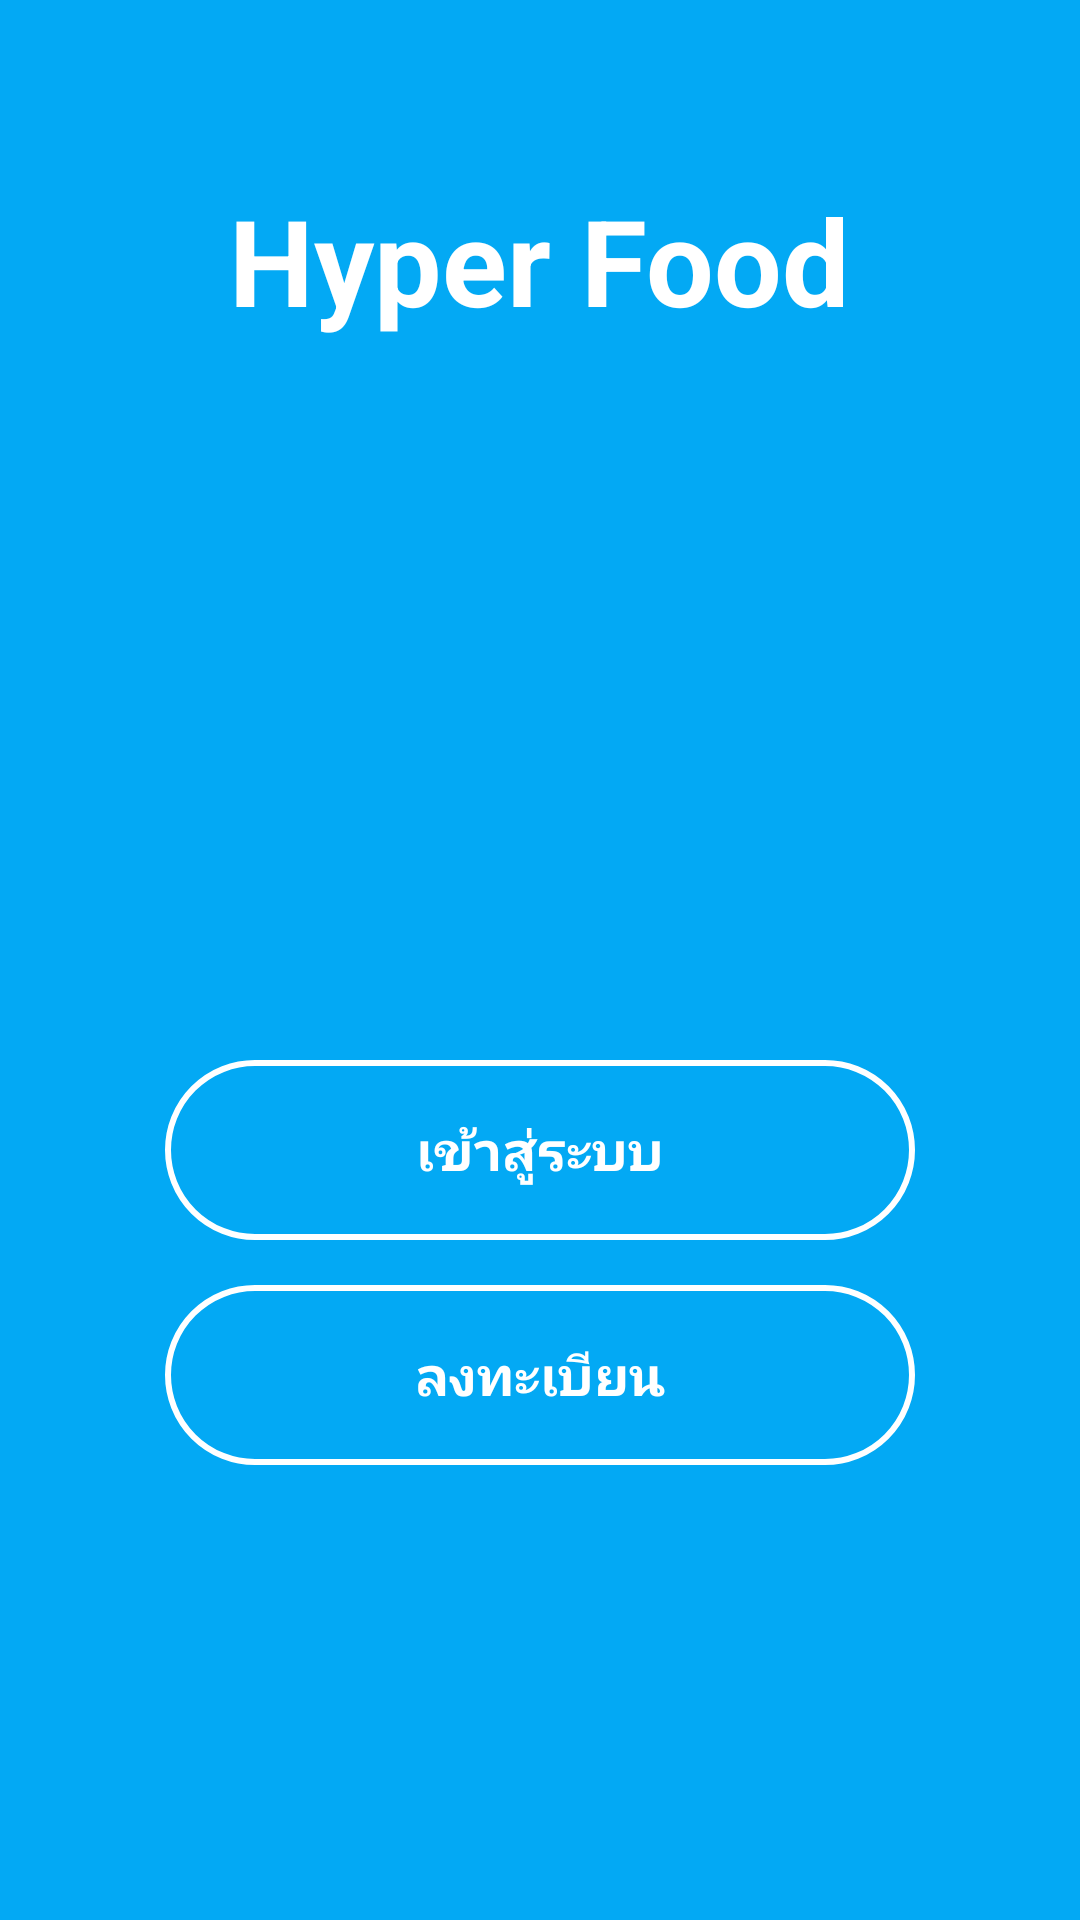

Reconstruct the res/layout file that produces this screen, plus the resources it refers to.
<!-- AndroidManifest.xml: application theme AppTheme -->
<!-- res/layout/activity_main.xml -->
<?xml version="1.0" encoding="utf-8"?>
<layout
    xmlns:app="http://schemas.android.com/apk/res-auto">
    <RelativeLayout xmlns:android="http://schemas.android.com/apk/res/android"
        android:orientation="vertical" android:layout_width="match_parent"
        android:layout_height="match_parent"
        android:background="@color/colorPrimary">

        <LinearLayout
            android:layout_width="match_parent"
            android:layout_height="wrap_content"
            android:gravity="center"
            android:layout_marginTop="60dp"
            android:orientation="vertical">

            <TextView
                android:id="@+id/tvAppName"
                android:layout_width="wrap_content"
                android:layout_height="wrap_content"
                android:text="@string/app_name"
                android:textStyle="bold"
                android:textSize="@dimen/splash_font_size"
                android:textColor="@color/colorWhite"/>

            <ImageView
                android:id="@+id/animation_view"
                android:layout_width="150dp"
                android:layout_height="150dp"
                android:scaleType="centerCrop"
                android:src="@drawable/ic_groceries"
                android:layout_marginTop="40dp"/>

            <Button
                android:id="@+id/btnLogin"
                android:layout_width="250dp"
                android:layout_height="60dp"
                android:layout_marginTop="50dp"
                android:textColor="@color/colorWhite"
                android:text="@string/login"
                android:textStyle="bold"
                android:textSize="18sp"
                android:background="@drawable/btn_border_white"/>

            <Button
                android:id="@+id/btnRegister"
                android:layout_width="250dp"
                android:layout_height="60dp"
                android:layout_marginTop="15dp"
                android:text="@string/register"
                android:textStyle="bold"
                android:textSize="18sp"
                android:textColor="@color/colorWhite"
                android:background="@drawable/btn_border_white"/>

        </LinearLayout>

    </RelativeLayout>
</layout>
<!-- resources referenced by this layout -->
<resources>
  <color name="colorPrimary">#03A9F4</color>
  <color name="colorWhite">#FFFFFF</color>
  <dimen name="splash_font_size">40sp</dimen>
  <!-- drawable btn_border_white (drawable) -->
  <?xml version="1.0" encoding="UTF-8"?>
  <shape xmlns:android="http://schemas.android.com/apk/res/android">
      <solid android:color="#00ffffff"/>
      <corners android:radius="30dp"/>
      <stroke android:color="@color/colorWhite"
          android:width="2dp"/>
      <padding
          android:left="0dp"
          android:top="0dp"
          android:right="0dp"
          android:bottom="0dp" />
  </shape>
  <string name="app_name">Hyper Food</string>
  <string name="login">เข้าสู่ระบบ</string>
  <string name="register">ลงทะเบียน</string>
  <style name="AppTheme" parent="Theme.AppCompat.Light.NoActionBar">
          
          <item name="colorPrimary">@color/colorPrimary</item>
          <item name="colorPrimaryDark">@color/colorPrimaryDark</item>
          <item name="colorAccent">@color/colorAccent</item>
      </style>
  <color name="colorPrimaryDark">#058CC9</color>
  <color name="colorAccent">#03A9F4</color>
</resources>
